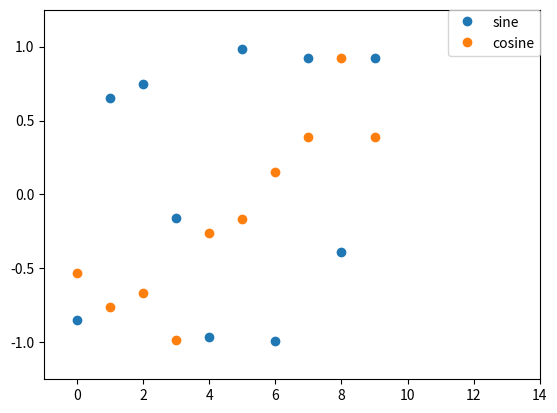

Python code for this plot:

# Maps the values of an empty array of length 10 to a random number between 0 and 90.
import random

randlist = list(map(lambda x: random.randint(0,90), [None] * 10))

# Maps the previous generated random numbers to their sine and cosine values.
import math

sin = list(map(math.sin, randlist))
cos = list(map(math.cos, randlist))

# First plot the values of the sin and cos list, set the line type to dots and define the labels. Then the legend for the labels is created. After that the viewport is defined. Finally the plot is rendered.
import matplotlib.pyplot as plt

plt.plot(sin, "o", label="sine")
plt.plot(cos, "o", label="cosine")

plt.legend(loc=1, borderaxespad=0, numpoints=1)
plt.xlim([-1, 14])
plt.ylim([-5/4, 5/4])
plt.show()
